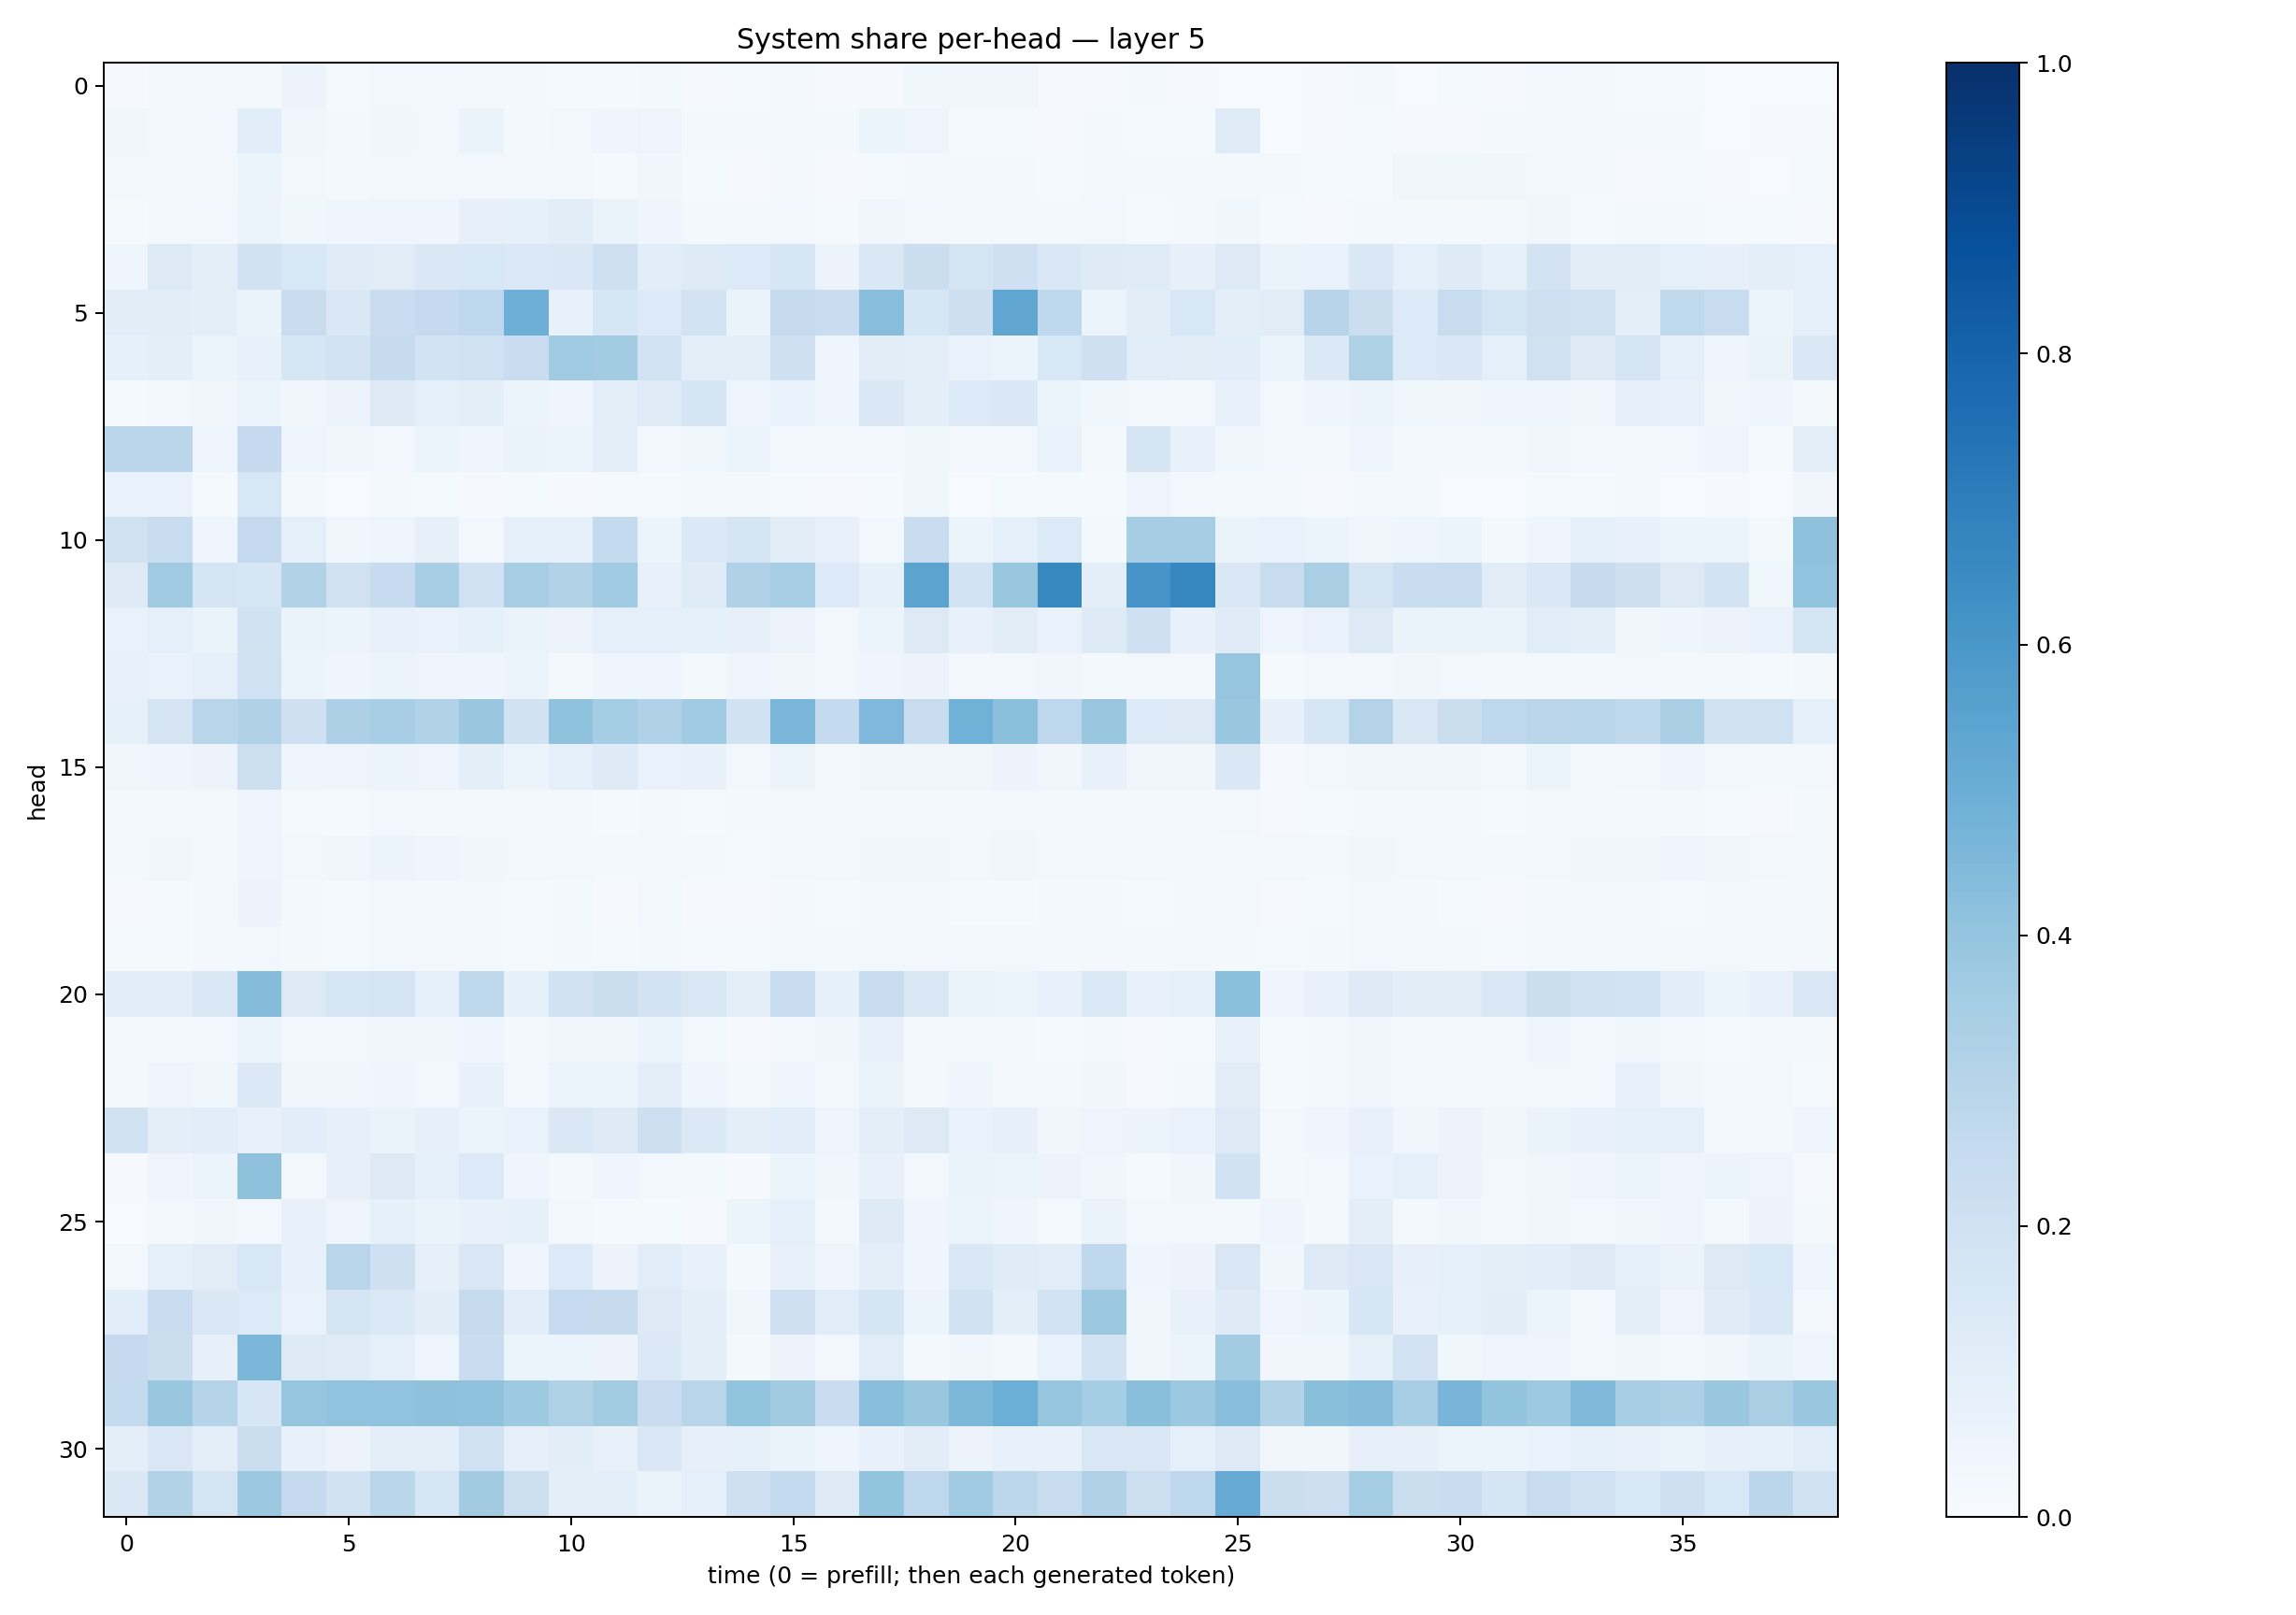

Data behind this chart, as committed beside it:
0.010187943, 0.021210857, 0.017885758, 0.019723859, 0.058190893, 0.014070752, 0.02397204, 0.024945633, 0.022211323, 0.01652933, 0.015466973, 0.014673577, 0.021725247, 0.011542574, 0.014805321, 0.017960055, 0.00840177, 0.0114958575, 0.038998477, 0.03359979, 0.031718675, 0.010369299, 0.010747356, 0.021631429
0.03179, 0.02481, 0.02762, 0.1071, 0.03498, 0.01639, 0.03373, 0.02772, 0.06348, 0.02194, 0.02445, 0.04327, 0.04971, 0.023, 0.01885, 0.0296, 0.02027, 0.0539, 0.05034, 0.01259, 0.01412, 0.009321, 0.02139, 0.01369
0.02463, 0.02219, 0.01848, 0.06079, 0.02439, 0.01925, 0.02672, 0.02866, 0.02882, 0.02437, 0.02403, 0.01354, 0.03774, 0.01487, 0.01111, 0.01901, 0.01084, 0.01331, 0.01888, 0.01917, 0.01888, 0.01334, 0.02224, 0.01968
0.01392, 0.01958, 0.02396, 0.05079, 0.03532, 0.0406, 0.04541, 0.04481, 0.07854, 0.08395, 0.1049, 0.06559, 0.0406, 0.01693, 0.01615, 0.02416, 0.01282, 0.03305, 0.02585, 0.01714, 0.01848, 0.01565, 0.02517, 0.01426
0.04631, 0.1267, 0.09889, 0.1947, 0.1545, 0.1184, 0.1124, 0.1408, 0.153, 0.1375, 0.1483, 0.2091, 0.1066, 0.1247, 0.1365, 0.1635, 0.057, 0.1447, 0.2264, 0.1774, 0.2108, 0.1457, 0.1235, 0.1173
0.102, 0.1017, 0.09469, 0.06487, 0.2273, 0.1408, 0.23, 0.2507, 0.2745, 0.4944, 0.07205, 0.1573, 0.1343, 0.1806, 0.06338, 0.2437, 0.2295, 0.4267, 0.1587, 0.2118, 0.5325, 0.2672, 0.06095, 0.104
0.08575, 0.09425, 0.06143, 0.07787, 0.1567, 0.1871, 0.2438, 0.1814, 0.2011, 0.2298, 0.3652, 0.3579, 0.184, 0.09457, 0.09698, 0.2061, 0.04363, 0.1046, 0.09403, 0.06983, 0.06, 0.1545, 0.2096, 0.1157
0.01299, 0.02531, 0.03312, 0.05251, 0.03461, 0.05566, 0.1215, 0.09037, 0.09571, 0.06024, 0.04491, 0.09586, 0.1196, 0.1671, 0.04915, 0.06644, 0.04259, 0.1414, 0.1009, 0.1337, 0.1482, 0.05452, 0.03541, 0.02472
0.2832, 0.2823, 0.0467, 0.2539, 0.04801, 0.03191, 0.02725, 0.0534, 0.04252, 0.06465, 0.06014, 0.0972, 0.0253, 0.03579, 0.05401, 0.02706, 0.02929, 0.02887, 0.03691, 0.02485, 0.03107, 0.06827, 0.02125, 0.1671
0.06672, 0.06901, 0.01243, 0.1549, 0.02147, 0.0056, 0.01651, 0.01225, 0.01044, 0.01412, 0.01121, 0.01242, 0.01309, 0.0186, 0.01727, 0.01398, 0.009541, 0.01549, 0.03524, 0.007775, 0.01262, 0.01502, 0.01193, 0.04688
0.1959, 0.2354, 0.04323, 0.2529, 0.0867, 0.03852, 0.04967, 0.08159, 0.02371, 0.09274, 0.09315, 0.2552, 0.06142, 0.1387, 0.169, 0.1039, 0.07133, 0.02918, 0.2342, 0.06015, 0.087, 0.133, 0.01853, 0.3512
0.1248, 0.3638, 0.1795, 0.1586, 0.3092, 0.198, 0.2464, 0.3438, 0.1997, 0.3466, 0.3118, 0.3671, 0.07223, 0.1179, 0.318, 0.344, 0.1343, 0.0855, 0.5432, 0.1843, 0.3906, 0.6598, 0.09921, 0.6067
0.06785, 0.08607, 0.06441, 0.1925, 0.06609, 0.05318, 0.07554, 0.06836, 0.08579, 0.06347, 0.05558, 0.08896, 0.09167, 0.08584, 0.07903, 0.05508, 0.02805, 0.06211, 0.1278, 0.07576, 0.1124, 0.06689, 0.1222, 0.2035
0.07536, 0.06846, 0.08719, 0.1998, 0.0595, 0.04321, 0.06035, 0.04968, 0.03984, 0.0525, 0.01746, 0.04262, 0.04339, 0.02236, 0.04139, 0.03345, 0.02898, 0.04658, 0.05777, 0.0238, 0.02966, 0.03469, 0.01753, 0.02358
0.08519, 0.1772, 0.2927, 0.3189, 0.2104, 0.3264, 0.3469, 0.3144, 0.3829, 0.1891, 0.4089, 0.3533, 0.3181, 0.3661, 0.188, 0.4571, 0.2544, 0.4522, 0.2364, 0.4873, 0.4206, 0.2745, 0.3835, 0.1347
0.0318, 0.04477, 0.05844, 0.2174, 0.0452, 0.04798, 0.05907, 0.04778, 0.09403, 0.05864, 0.09297, 0.125, 0.06809, 0.07751, 0.02565, 0.05464, 0.01748, 0.03761, 0.03198, 0.03486, 0.05526, 0.03168, 0.0759, 0.03394
0.01686, 0.01969, 0.01787, 0.04733, 0.01287, 0.01374, 0.02731, 0.01776, 0.02152, 0.01774, 0.02191, 0.01511, 0.01912, 0.01424, 0.02026, 0.01873, 0.01802, 0.01711, 0.0226, 0.01806, 0.02572, 0.01597, 0.01866, 0.02017
0.0164, 0.03708, 0.02035, 0.05002, 0.02932, 0.03286, 0.05301, 0.04578, 0.03675, 0.02647, 0.03053, 0.01957, 0.03107, 0.01902, 0.01547, 0.02785, 0.03079, 0.03551, 0.03528, 0.02836, 0.03858, 0.03109, 0.02543, 0.03065
0.0107, 0.01559, 0.01894, 0.05629, 0.021, 0.01327, 0.02547, 0.02093, 0.02294, 0.01541, 0.02016, 0.009429, 0.02403, 0.01124, 0.009913, 0.01824, 0.01522, 0.02145, 0.01881, 0.01561, 0.01295, 0.01993, 0.02156, 0.014
0.01184, 0.01308, 0.01779, 0.03077, 0.02192, 0.01484, 0.02458, 0.02001, 0.019, 0.01241, 0.01718, 0.01249, 0.02289, 0.01207, 0.01427, 0.02435, 0.02252, 0.03118, 0.02395, 0.02467, 0.0274, 0.02161, 0.01892, 0.01826
0.1064, 0.1073, 0.1491, 0.4355, 0.1327, 0.1586, 0.175, 0.08908, 0.2714, 0.08326, 0.1941, 0.2246, 0.1809, 0.1502, 0.09625, 0.2387, 0.08535, 0.2344, 0.1516, 0.06327, 0.05433, 0.07794, 0.1388, 0.07431
0.01585, 0.02131, 0.03008, 0.05924, 0.03025, 0.02675, 0.03217, 0.03339, 0.04299, 0.01932, 0.03509, 0.0333, 0.05152, 0.02383, 0.01122, 0.02641, 0.03437, 0.07064, 0.01927, 0.02595, 0.0176, 0.01266, 0.02034, 0.01167
0.01734, 0.05019, 0.037, 0.1399, 0.03244, 0.03358, 0.04238, 0.03118, 0.07201, 0.02594, 0.05466, 0.06207, 0.09766, 0.04137, 0.01845, 0.04685, 0.02973, 0.06322, 0.0231, 0.03928, 0.02023, 0.01825, 0.03169, 0.00871
0.1902, 0.09433, 0.1137, 0.07264, 0.107, 0.0796, 0.06478, 0.08064, 0.06136, 0.06929, 0.1447, 0.1221, 0.2116, 0.1377, 0.1012, 0.1056, 0.04784, 0.09518, 0.1294, 0.06793, 0.07955, 0.03428, 0.04921, 0.06179
0.009527, 0.0483, 0.0537, 0.4133, 0.02906, 0.08165, 0.1266, 0.09281, 0.1336, 0.03969, 0.02285, 0.03951, 0.02488, 0.02019, 0.01119, 0.05127, 0.03848, 0.07194, 0.02603, 0.06377, 0.06021, 0.05818, 0.03561, 0.0129
0.006783, 0.02176, 0.0369, 0.02703, 0.07419, 0.04978, 0.08454, 0.06373, 0.07406, 0.08294, 0.02738, 0.01245, 0.01307, 0.01, 0.05425, 0.09083, 0.01831, 0.1215, 0.04022, 0.05217, 0.03917, 0.0136, 0.06632, 0.02381
0.02904, 0.08994, 0.1108, 0.1554, 0.07579, 0.2905, 0.2088, 0.08021, 0.1499, 0.03916, 0.1354, 0.0584, 0.1161, 0.07425, 0.01579, 0.07321, 0.04733, 0.09386, 0.03918, 0.1407, 0.1172, 0.117, 0.2696, 0.04595
0.1067, 0.2267, 0.1472, 0.1336, 0.06791, 0.1738, 0.1388, 0.1051, 0.2455, 0.1071, 0.2488, 0.2444, 0.1288, 0.0973, 0.03885, 0.2034, 0.1165, 0.1657, 0.06181, 0.189, 0.09758, 0.1855, 0.3787, 0.03224
0.2506, 0.2242, 0.07949, 0.4597, 0.1321, 0.1177, 0.09032, 0.04952, 0.2297, 0.05204, 0.0606, 0.05746, 0.1403, 0.09973, 0.01916, 0.05721, 0.02424, 0.117, 0.02245, 0.03281, 0.01701, 0.06979, 0.1865, 0.03902
0.2557, 0.3889, 0.3039, 0.1594, 0.3963, 0.4035, 0.4061, 0.4134, 0.4089, 0.3718, 0.3225, 0.3578, 0.2277, 0.2899, 0.402, 0.3622, 0.2303, 0.4284, 0.3859, 0.4561, 0.5, 0.3957, 0.3541, 0.4227
0.1001, 0.1515, 0.09895, 0.2224, 0.07058, 0.05794, 0.09933, 0.09441, 0.2011, 0.08007, 0.1026, 0.07156, 0.1486, 0.08067, 0.08355, 0.06319, 0.04287, 0.0755, 0.1021, 0.05781, 0.07553, 0.07284, 0.1492, 0.1489
0.1464, 0.3125, 0.1748, 0.3799, 0.2505, 0.1889, 0.2863, 0.159, 0.3616, 0.2177, 0.09565, 0.1012, 0.06414, 0.09091, 0.2069, 0.2573, 0.1247, 0.3992, 0.2751, 0.3644, 0.2794, 0.2361, 0.3185, 0.2177
